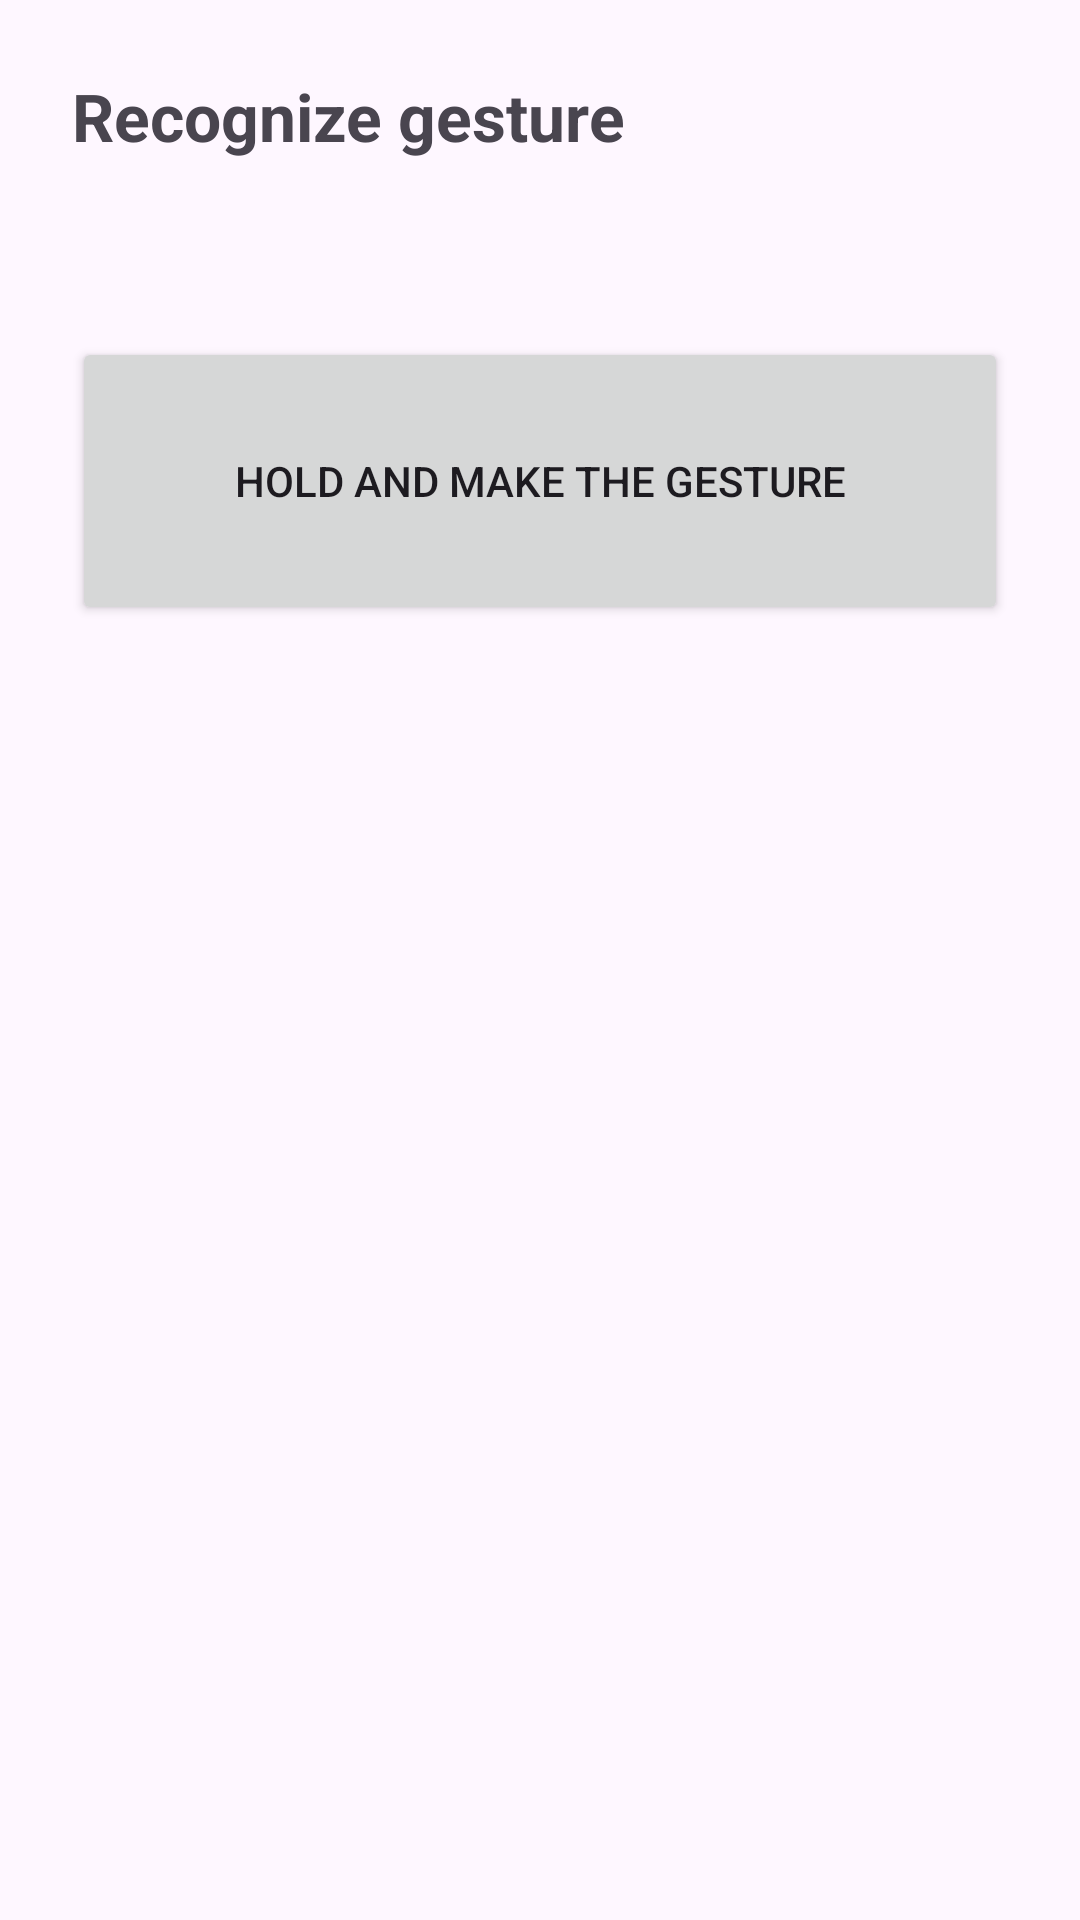

Produce the Android XML layout that renders to this screen, including the resource entries it uses.
<!-- AndroidManifest.xml: application theme Theme.GestureDTW -->
<!-- res/layout/activity_recognition.xml -->
<?xml version="1.0" encoding="utf-8"?>
<LinearLayout xmlns:android="http://schemas.android.com/apk/res/android"
    android:layout_width="match_parent"
    android:layout_height="match_parent"
    android:orientation="vertical"
    android:padding="24dp">

    <TextView
        android:layout_width="match_parent"
        android:layout_height="wrap_content"
        android:text="@string/recognize_title"
        android:textSize="22sp"
        android:textStyle="bold" />

    <TextView
        android:id="@+id/templatesText"
        android:layout_width="match_parent"
        android:layout_height="wrap_content"
        android:layout_marginTop="16dp" />

    <Button
        android:id="@+id/recognizeButton"
        android:layout_width="match_parent"
        android:layout_height="96dp"
        android:layout_marginTop="24dp"
        android:text="@string/recognize_hold" />

    <TextView
        android:id="@+id/resultText"
        android:layout_width="match_parent"
        android:layout_height="wrap_content"
        android:layout_marginTop="24dp"
        android:minLines="2"
        android:textSize="20sp" />

</LinearLayout>
<!-- resources referenced by this layout -->
<resources>
  <string name="recognize_hold">Hold and make the gesture</string>
  <string name="recognize_title">Recognize gesture</string>
  <style name="Theme.GestureDTW" parent="Theme.Material3.DayNight.NoActionBar" />
</resources>
